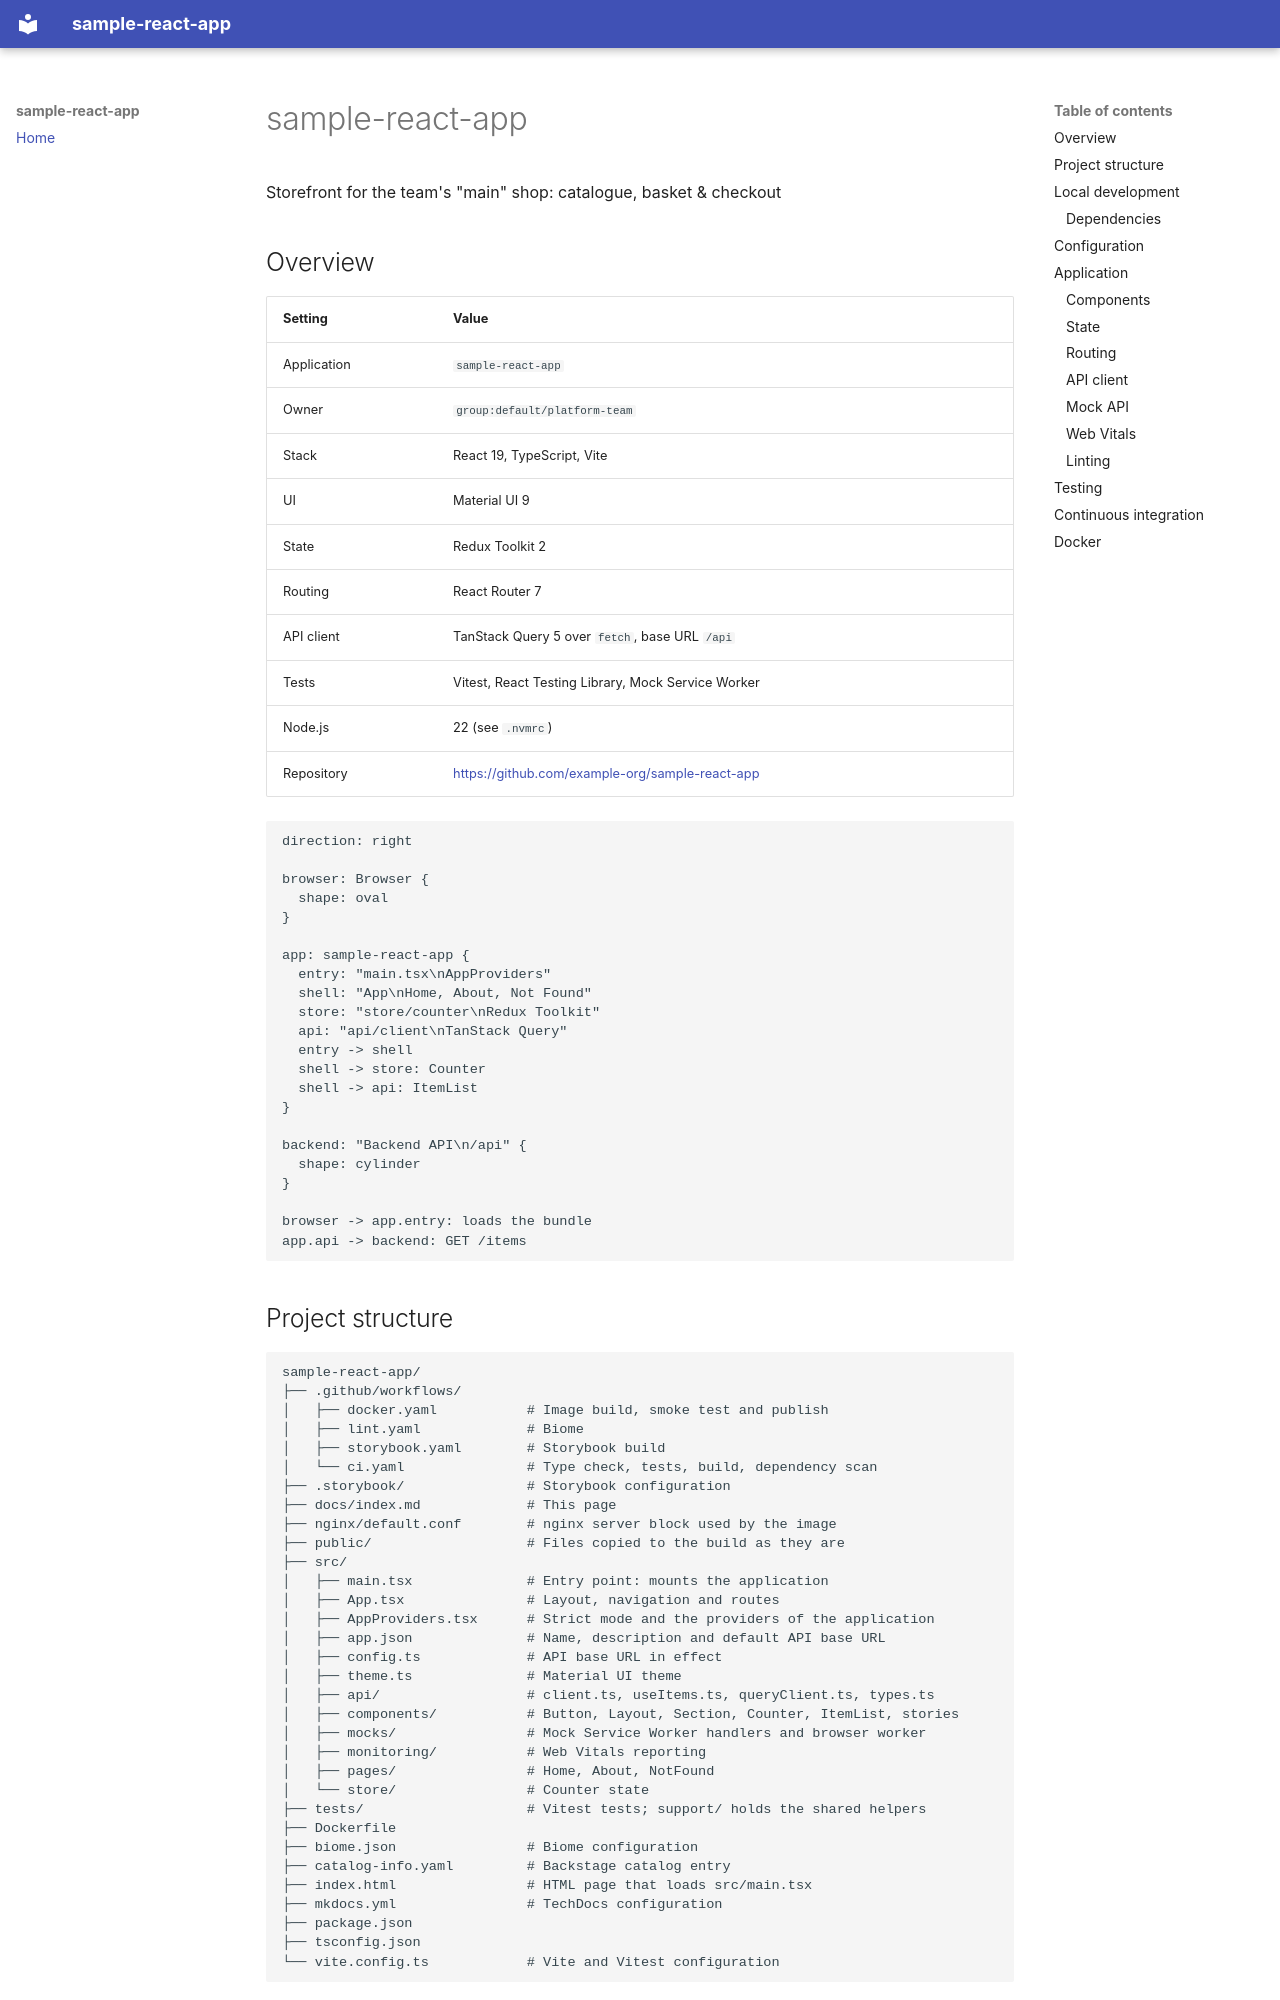

repository: ayoinc/portal-template-ci-09 · page: index.html · generator: mkdocs

# sample-react-app

Storefront for the team's "main" shop: catalogue, basket & checkout

## Overview

| Setting     | Value                                                                               |
| ----------- | ----------------------------------------------------------------------------------- |
| Application | `sample-react-app`                                                                |
| Owner       | `group:default/platform-team`                                                               |
| Stack       | React 19, TypeScript, Vite                                 |
| UI          | Material UI 9                                                                          |
| State       | Redux Toolkit 2                                                                       |
| Routing     | React Router 7                                                                     |
| API client  | TanStack Query 5 over `fetch`, base URL `/api`                                  |
| Tests       | Vitest, React Testing Library, Mock Service Worker |
| Node.js     | 22 (see `.nvmrc`)                                                                   |
| Repository  | <https://github.com/example-org/sample-react-app> |

```d2
direction: right

browser: Browser {
  shape: oval
}

app: sample-react-app {
  entry: "main.tsx\nAppProviders"
  shell: "App\nHome, About, Not Found"
  store: "store/counter\nRedux Toolkit"
  api: "api/client\nTanStack Query"
  entry -> shell
  shell -> store: Counter
  shell -> api: ItemList
}

backend: "Backend API\n/api" {
  shape: cylinder
}

browser -> app.entry: loads the bundle
app.api -> backend: GET /items
```

## Project structure

```
sample-react-app/
├── .github/workflows/
│   ├── docker.yaml           # Image build, smoke test and publish
│   ├── lint.yaml             # Biome
│   ├── storybook.yaml        # Storybook build
│   └── ci.yaml               # Type check, tests, build, dependency scan
├── .storybook/               # Storybook configuration
├── docs/index.md             # This page
├── nginx/default.conf        # nginx server block used by the image
├── public/                   # Files copied to the build as they are
├── src/
│   ├── main.tsx              # Entry point: mounts the application
│   ├── App.tsx               # Layout, navigation and routes
│   ├── AppProviders.tsx      # Strict mode and the providers of the application
│   ├── app.json              # Name, description and default API base URL
│   ├── config.ts             # API base URL in effect
│   ├── theme.ts              # Material UI theme
│   ├── api/                  # client.ts, useItems.ts, queryClient.ts, types.ts
│   ├── components/           # Button, Layout, Section, Counter, ItemList, stories
│   ├── mocks/                # Mock Service Worker handlers and browser worker
│   ├── monitoring/           # Web Vitals reporting
│   ├── pages/                # Home, About, NotFound
│   └── store/                # Counter state
├── tests/                    # Vitest tests; support/ holds the shared helpers
├── Dockerfile
├── biome.json                # Biome configuration
├── catalog-info.yaml         # Backstage catalog entry
├── index.html                # HTML page that loads src/main.tsx
├── mkdocs.yml                # TechDocs configuration
├── package.json
├── tsconfig.json
└── vite.config.ts            # Vite and Vitest configuration
```
